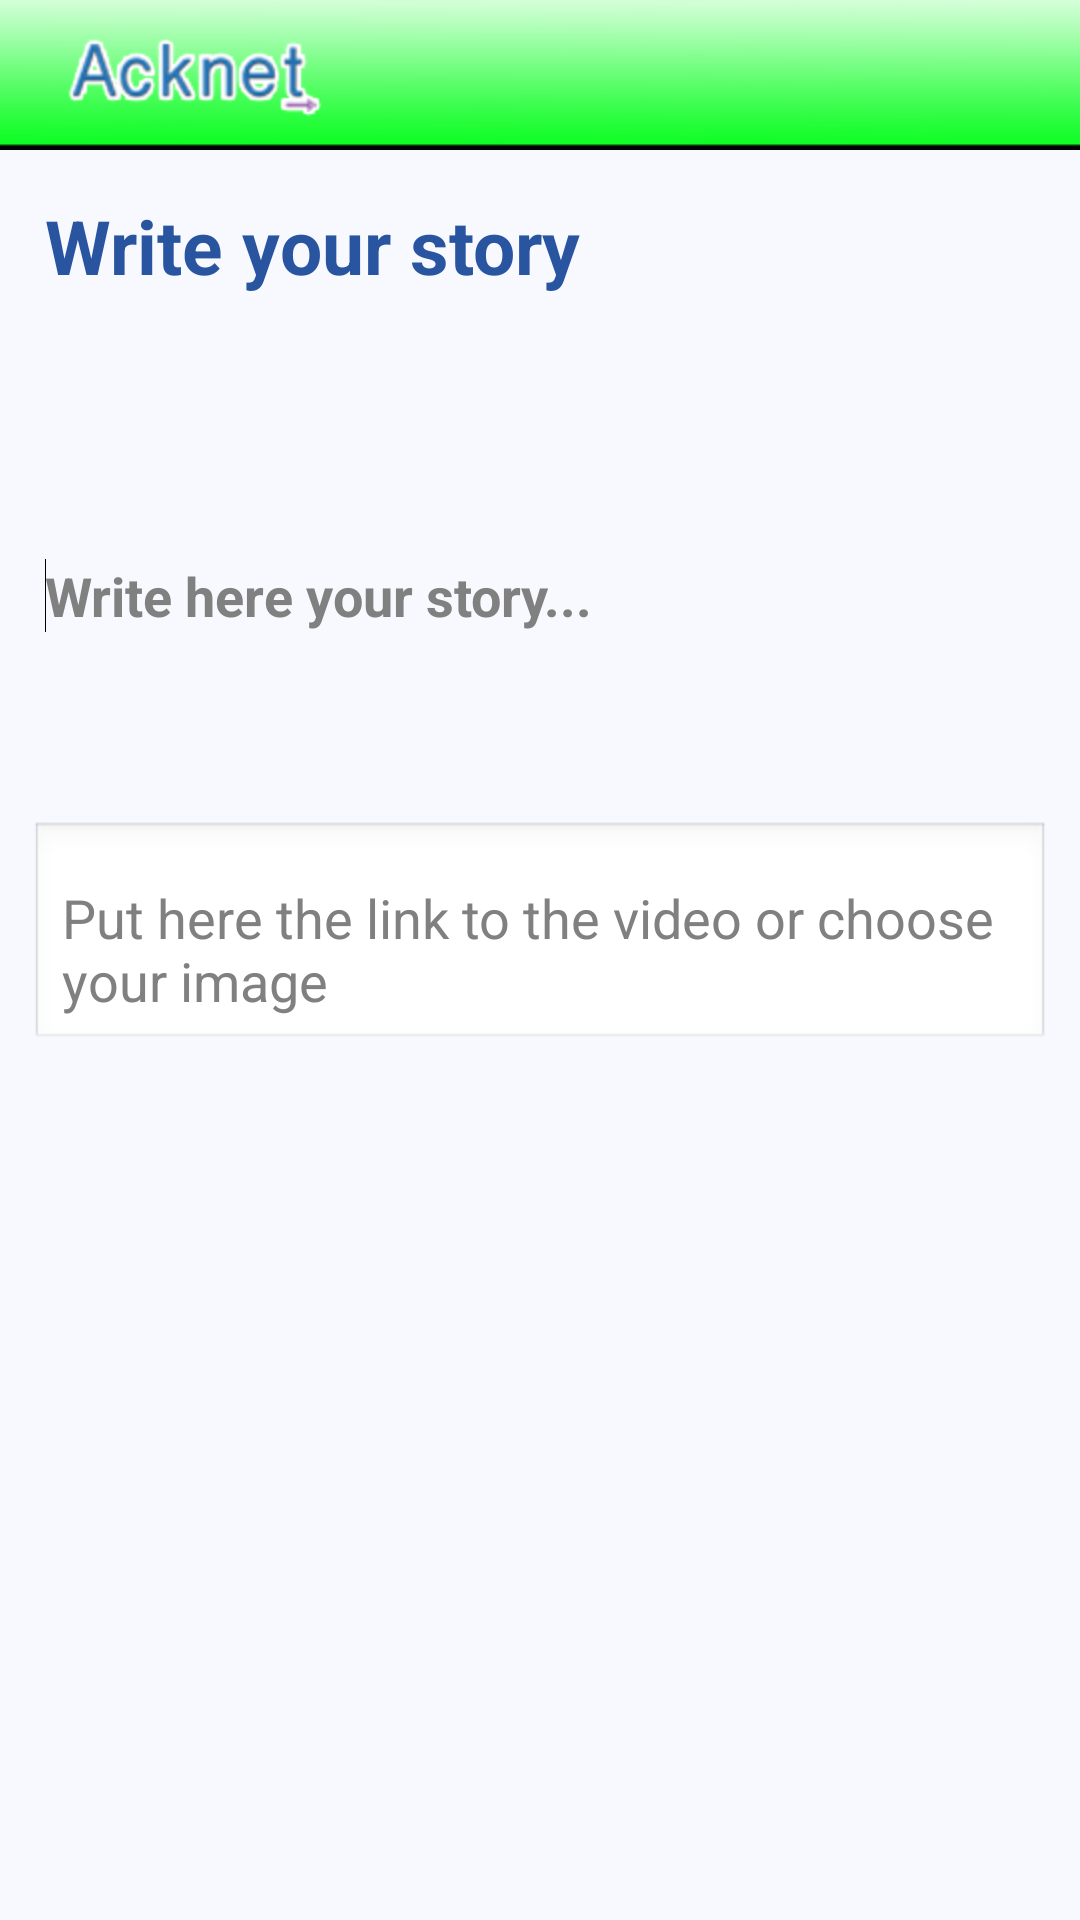

Layout XML and referenced resources for this Android screen:
<!-- AndroidManifest.xml: application theme android:Theme -->
<!-- res/layout/posts.xml -->
<?xml version="1.0" encoding="utf-8"?>

<LinearLayout xmlns:android="http://schemas.android.com/apk/res/android"
    android:layout_width="match_parent"
    android:layout_height="match_parent"
    android:background="#f8f9fe"
    android:orientation="vertical" >

    <include layout="@layout/actionbar_layout" />

    <LinearLayout
        android:layout_width="fill_parent"
        android:layout_height="wrap_content" >

        <TextView
            android:layout_width="match_parent"
            android:layout_height="wrap_content"
            android:padding="15dip"
            android:text="@string/writeStory"
            android:textColor="#ff29549f"
            android:textSize="25sp"
            android:textStyle="bold" />

    </LinearLayout>

    <LinearLayout
        android:layout_width="match_parent"
        android:layout_height="match_parent"
        android:padding="10dp"
        android:orientation="vertical" >

        <EditText
            android:id="@+id/editText1"
            android:layout_width="305dp"
            android:layout_height="wrap_content"
            android:background="@drawable/textlines"
            android:ems="10"
            android:padding="5dp"
            android:hint="Write here your story..."
            android:inputType="textMultiLine"
            android:minHeight="150dp"
            android:textStyle="bold" >
            

            <requestFocus />
        </EditText>

        <EditText
            android:id="@+id/editText2"
            android:layout_width="match_parent"
            android:layout_height="wrap_content"
            android:ems="10"
            android:hint="Put here the link to the video or choose your image"
            android:minHeight="50dp"
            android:paddingTop="20dp" />

    </LinearLayout>

</LinearLayout>
<!-- res/layout/actionbar_layout.xml (included above) -->
<LinearLayout xmlns:android="http://schemas.android.com/apk/res/android"
    style="@style/ActionBarCompat" >
 
    <ImageView
        android:layout_width="wrap_content"
        android:contentDescription="@string/desc"
        android:layout_height="fill_parent"
        android:clickable="false"
        android:paddingLeft="15dip"
        android:scaleType="center"
        android:src="@drawable/logoacknet" />
</LinearLayout>
<!-- resources referenced by this layout -->
<resources>
  <!-- drawable logoacknet: png bitmap (drawable-hdpi, 10448 bytes) -->
  <string name="desc">Description Image</string>
  <string name="writeStory">Write your story</string>
  <style name="ActionBarCompat">
          <item name="android:layout_width">fill_parent</item>
          <item name="android:layout_height">50dp</item>
          <item name="android:orientation">horizontal</item>
          <item name="android:background">@drawable/actionbar_background</item>
      </style>
  <!-- drawable actionbar_background: png bitmap (drawable-hdpi, 3733 bytes) -->
</resources>
